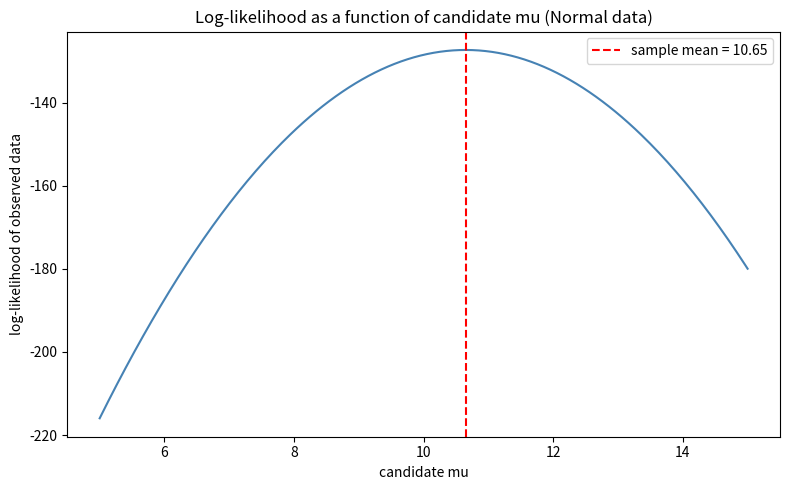

This figure's Python source:
"""
Chapter 10 companion script: Maximum Likelihood Estimation

1) Plot the log-likelihood of candidate mu values for Normal data, confirming
   the peak sits exactly at the sample mean.
2) Show that fitting a linear regression by maximizing Gaussian log-likelihood
   gives the IDENTICAL answer to minimizing sum of squared errors directly --
   concretely demonstrating "MSE is Gaussian MLE."
"""

import numpy as np
import matplotlib.pyplot as plt
from scipy import optimize, stats

rng = np.random.default_rng(seed=13)

# ---------------------------------------------------------------------------
# 1) Log-likelihood hill for the Normal mean
# ---------------------------------------------------------------------------
true_mu, true_sigma = 10.0, 3.0
data = rng.normal(true_mu, true_sigma, size=50)
sample_mean = data.mean()

candidate_mus = np.linspace(true_mu - 5, true_mu + 5, 300)
log_likelihoods = np.array([
    np.sum(stats.norm.logpdf(data, loc=m, scale=true_sigma))
    for m in candidate_mus
])
best_mu_from_grid = candidate_mus[np.argmax(log_likelihoods)]

print("=== Part 1: Log-likelihood peak vs sample mean ===")
print(f"Sample mean (x-bar):              {sample_mean:.4f}")
print(f"Mu that maximizes log-likelihood: {best_mu_from_grid:.4f}")
print("(these should match closely -- the MLE for a Normal mean IS the sample mean)\n")

plt.figure(figsize=(8, 5))
plt.plot(candidate_mus, log_likelihoods, color="steelblue")
plt.axvline(sample_mean, color="red", linestyle="--", label=f"sample mean = {sample_mean:.2f}")
plt.xlabel("candidate mu")
plt.ylabel("log-likelihood of observed data")
plt.title("Log-likelihood as a function of candidate mu (Normal data)")
plt.legend()
plt.tight_layout()

# ---------------------------------------------------------------------------
# 2) MSE regression vs Gaussian-MLE regression -- same answer
# ---------------------------------------------------------------------------
n = 100
x = rng.uniform(0, 10, n)
true_slope, true_intercept, noise_sigma = 2.5, 1.0, 2.0
y = true_slope * x + true_intercept + rng.normal(0, noise_sigma, n)

# (a) plain least squares (minimize sum of squared errors)
slope_ls, intercept_ls = np.polyfit(x, y, 1)

# (b) maximize Gaussian log-likelihood directly over (slope, intercept, sigma)
def neg_log_likelihood(params):
    slope, intercept, log_sigma = params
    sigma = np.exp(log_sigma)  # keep sigma positive
    predictions = slope * x + intercept
    return -np.sum(stats.norm.logpdf(y, loc=predictions, scale=sigma))

result = optimize.minimize(neg_log_likelihood, x0=[0.0, 0.0, 0.0])
slope_mle, intercept_mle, _ = result.x

print("=== Part 2: MSE regression vs Gaussian MLE regression ===")
print(f"True slope={true_slope}, true intercept={true_intercept}")
print(f"Least-squares fit:   slope={slope_ls:.4f}, intercept={intercept_ls:.4f}")
print(f"Gaussian MLE fit:    slope={slope_mle:.4f}, intercept={intercept_mle:.4f}")
print("(these two fits should match almost exactly -- same optimization problem)")

plt.show()
